The GitHub repository haneens5905/MSI-System contains a labelled image folder "augmented" with 6 categories: cardboard, glass, metal, paper, plastic, trash. Examples follow, each with its label.

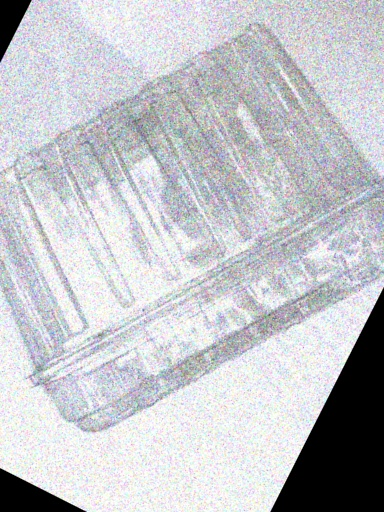
Label: plastic

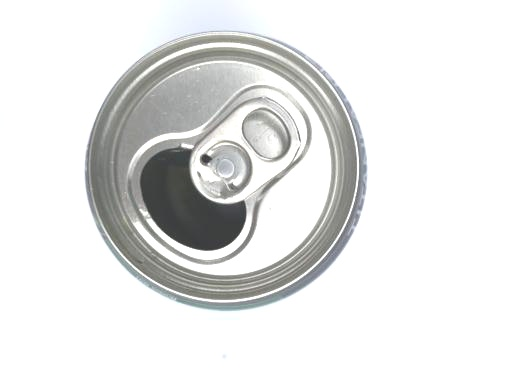
Label: metal

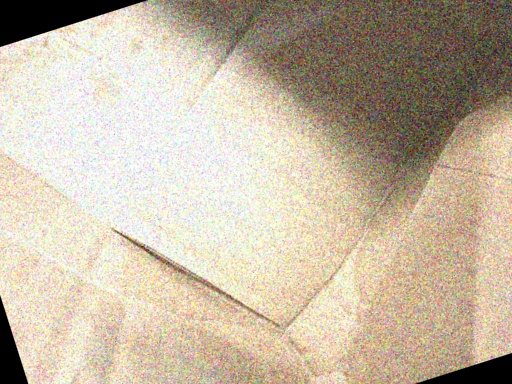
Label: cardboard

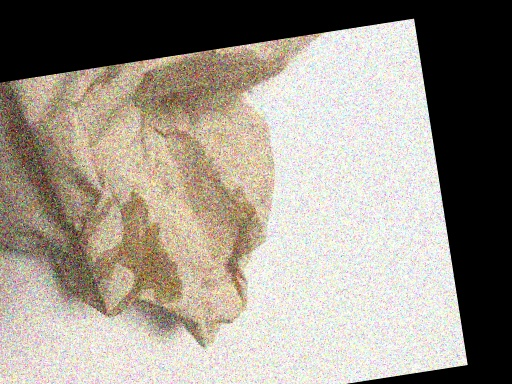
Label: trash

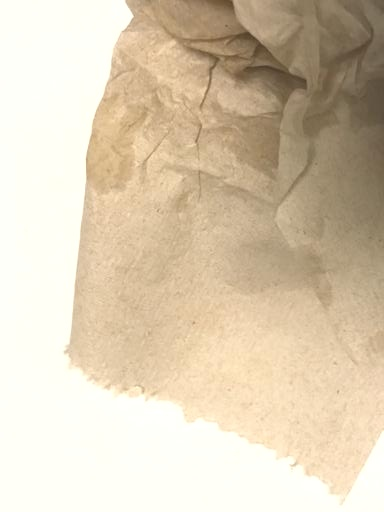
Label: trash

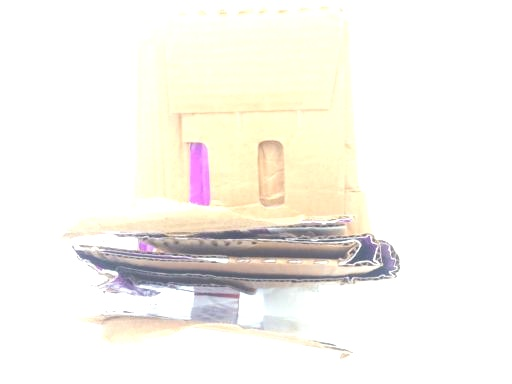
Label: cardboard
